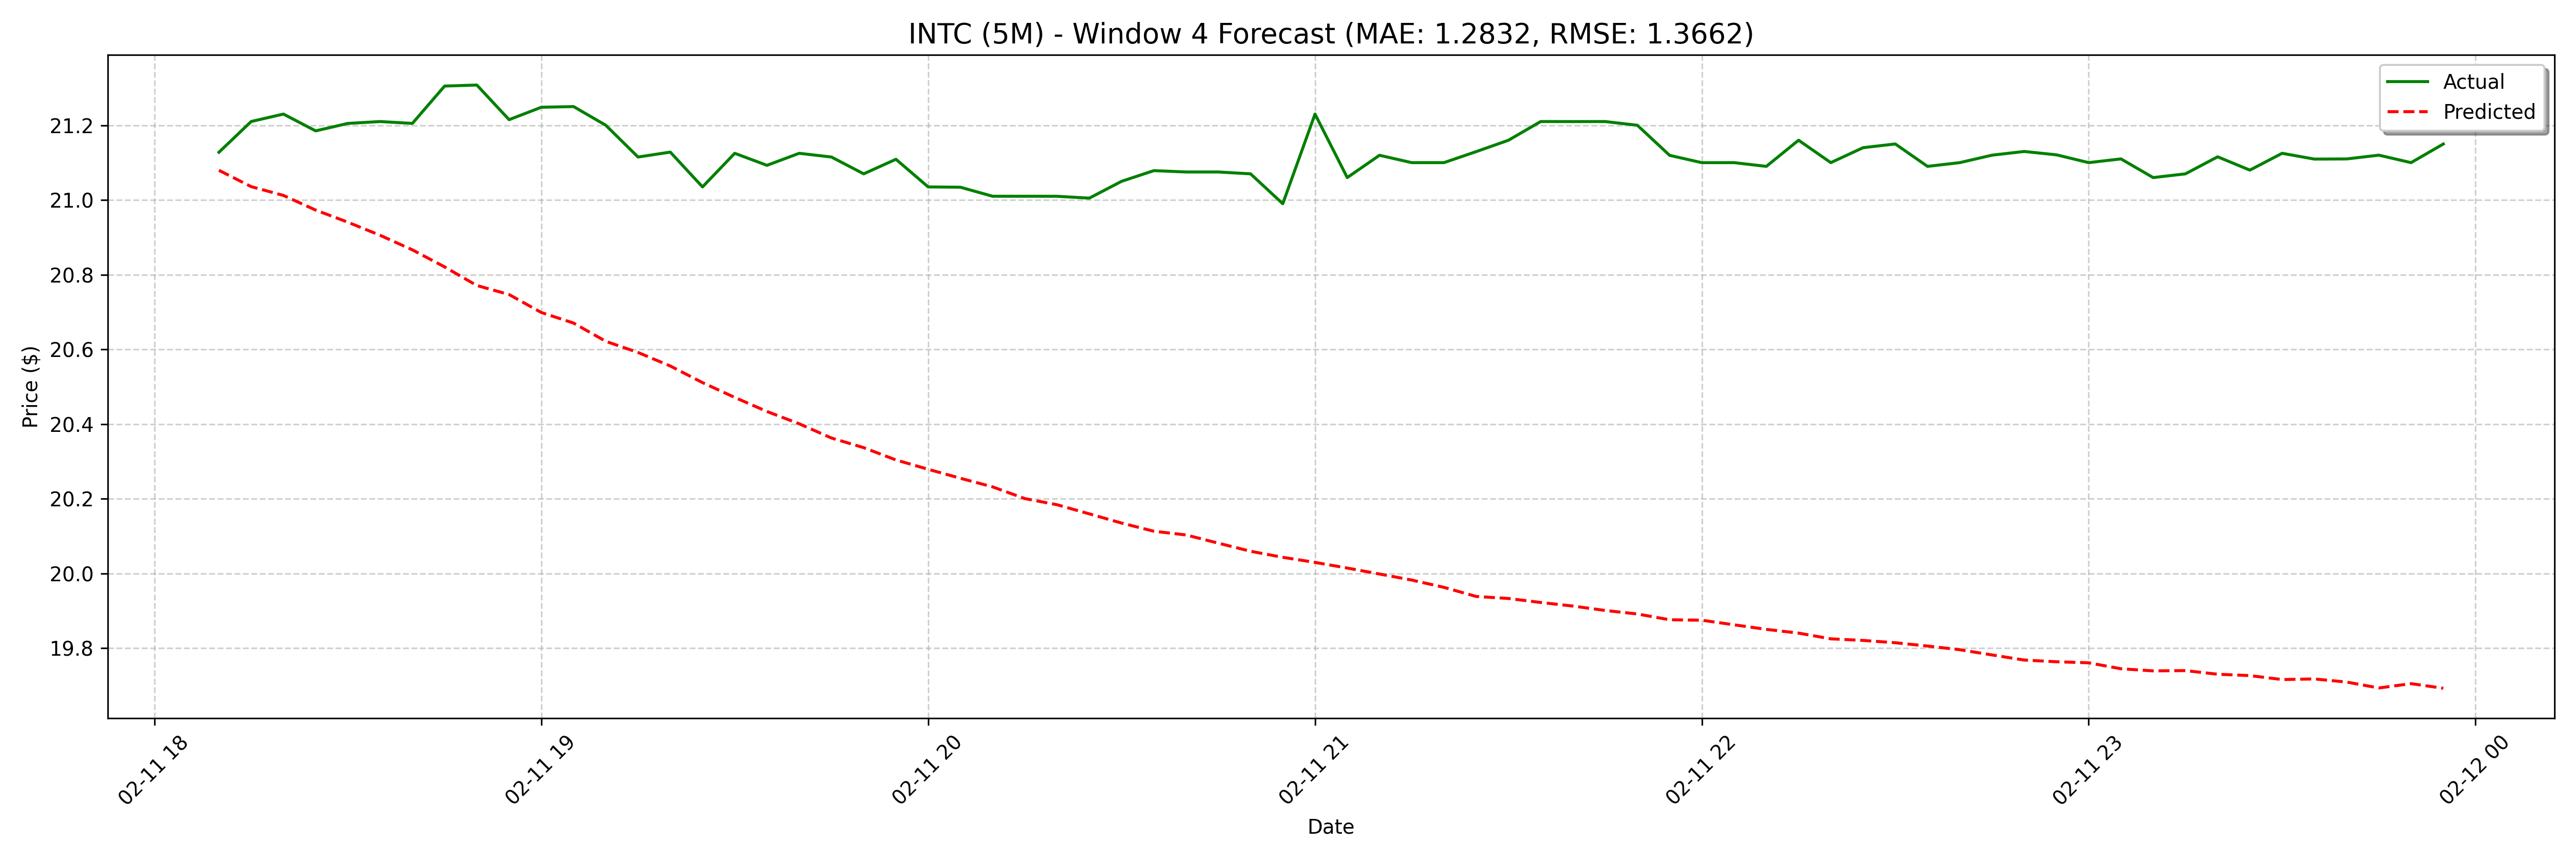

The file beside this chart, header and first rows:
date, actual, forecast
2025-02-11 18:10:00, 21.13, 21.08
2025-02-11 18:15:00, 21.21, 21.04
2025-02-11 18:20:00, 21.23, 21.01
2025-02-11 18:25:00, 21.18, 20.97
2025-02-11 18:30:00, 21.2, 20.94
2025-02-11 18:35:00, 21.21, 20.91
2025-02-11 18:40:00, 21.2, 20.87
2025-02-11 18:45:00, 21.31, 20.82
2025-02-11 18:50:00, 21.31, 20.77
2025-02-11 18:55:00, 21.22, 20.75
2025-02-11 19:00:00, 21.25, 20.7
2025-02-11 19:05:00, 21.25, 20.67
2025-02-11 19:10:00, 21.2, 20.62
2025-02-11 19:15:00, 21.11, 20.59
2025-02-11 19:20:00, 21.13, 20.56
2025-02-11 19:25:00, 21.03, 20.51
2025-02-11 19:30:00, 21.12, 20.47
2025-02-11 19:35:00, 21.09, 20.43
2025-02-11 19:40:00, 21.12, 20.4
2025-02-11 19:45:00, 21.11, 20.36
2025-02-11 19:50:00, 21.07, 20.34
2025-02-11 19:55:00, 21.11, 20.3
2025-02-11 20:00:00, 21.03, 20.28
2025-02-11 20:05:00, 21.03, 20.26
2025-02-11 20:10:00, 21.01, 20.23
2025-02-11 20:15:00, 21.01, 20.2
2025-02-11 20:20:00, 21.01, 20.18
2025-02-11 20:25:00, 21, 20.16
2025-02-11 20:30:00, 21.05, 20.14
2025-02-11 20:35:00, 21.08, 20.11
2025-02-11 20:40:00, 21.08, 20.1
2025-02-11 20:45:00, 21.08, 20.08
2025-02-11 20:50:00, 21.07, 20.06
2025-02-11 20:55:00, 20.99, 20.04
2025-02-11 21:00:00, 21.23, 20.03
2025-02-11 21:05:00, 21.06, 20.01
2025-02-11 21:10:00, 21.12, 20
2025-02-11 21:15:00, 21.1, 19.98
2025-02-11 21:20:00, 21.1, 19.96
2025-02-11 21:25:00, 21.13, 19.94
2025-02-11 21:30:00, 21.16, 19.93
2025-02-11 21:35:00, 21.21, 19.92
2025-02-11 21:40:00, 21.21, 19.91
2025-02-11 21:45:00, 21.21, 19.9
2025-02-11 21:50:00, 21.2, 19.89
2025-02-11 21:55:00, 21.12, 19.88
2025-02-11 22:00:00, 21.1, 19.88
2025-02-11 22:05:00, 21.1, 19.86
2025-02-11 22:10:00, 21.09, 19.85
2025-02-11 22:15:00, 21.16, 19.84
2025-02-11 22:20:00, 21.1, 19.83
2025-02-11 22:25:00, 21.14, 19.82
2025-02-11 22:30:00, 21.15, 19.81
2025-02-11 22:35:00, 21.09, 19.81
2025-02-11 22:40:00, 21.1, 19.8
2025-02-11 22:45:00, 21.12, 19.78
2025-02-11 22:50:00, 21.13, 19.77
2025-02-11 22:55:00, 21.12, 19.76
2025-02-11 23:00:00, 21.1, 19.76
2025-02-11 23:05:00, 21.11, 19.75
... 68 more rows
